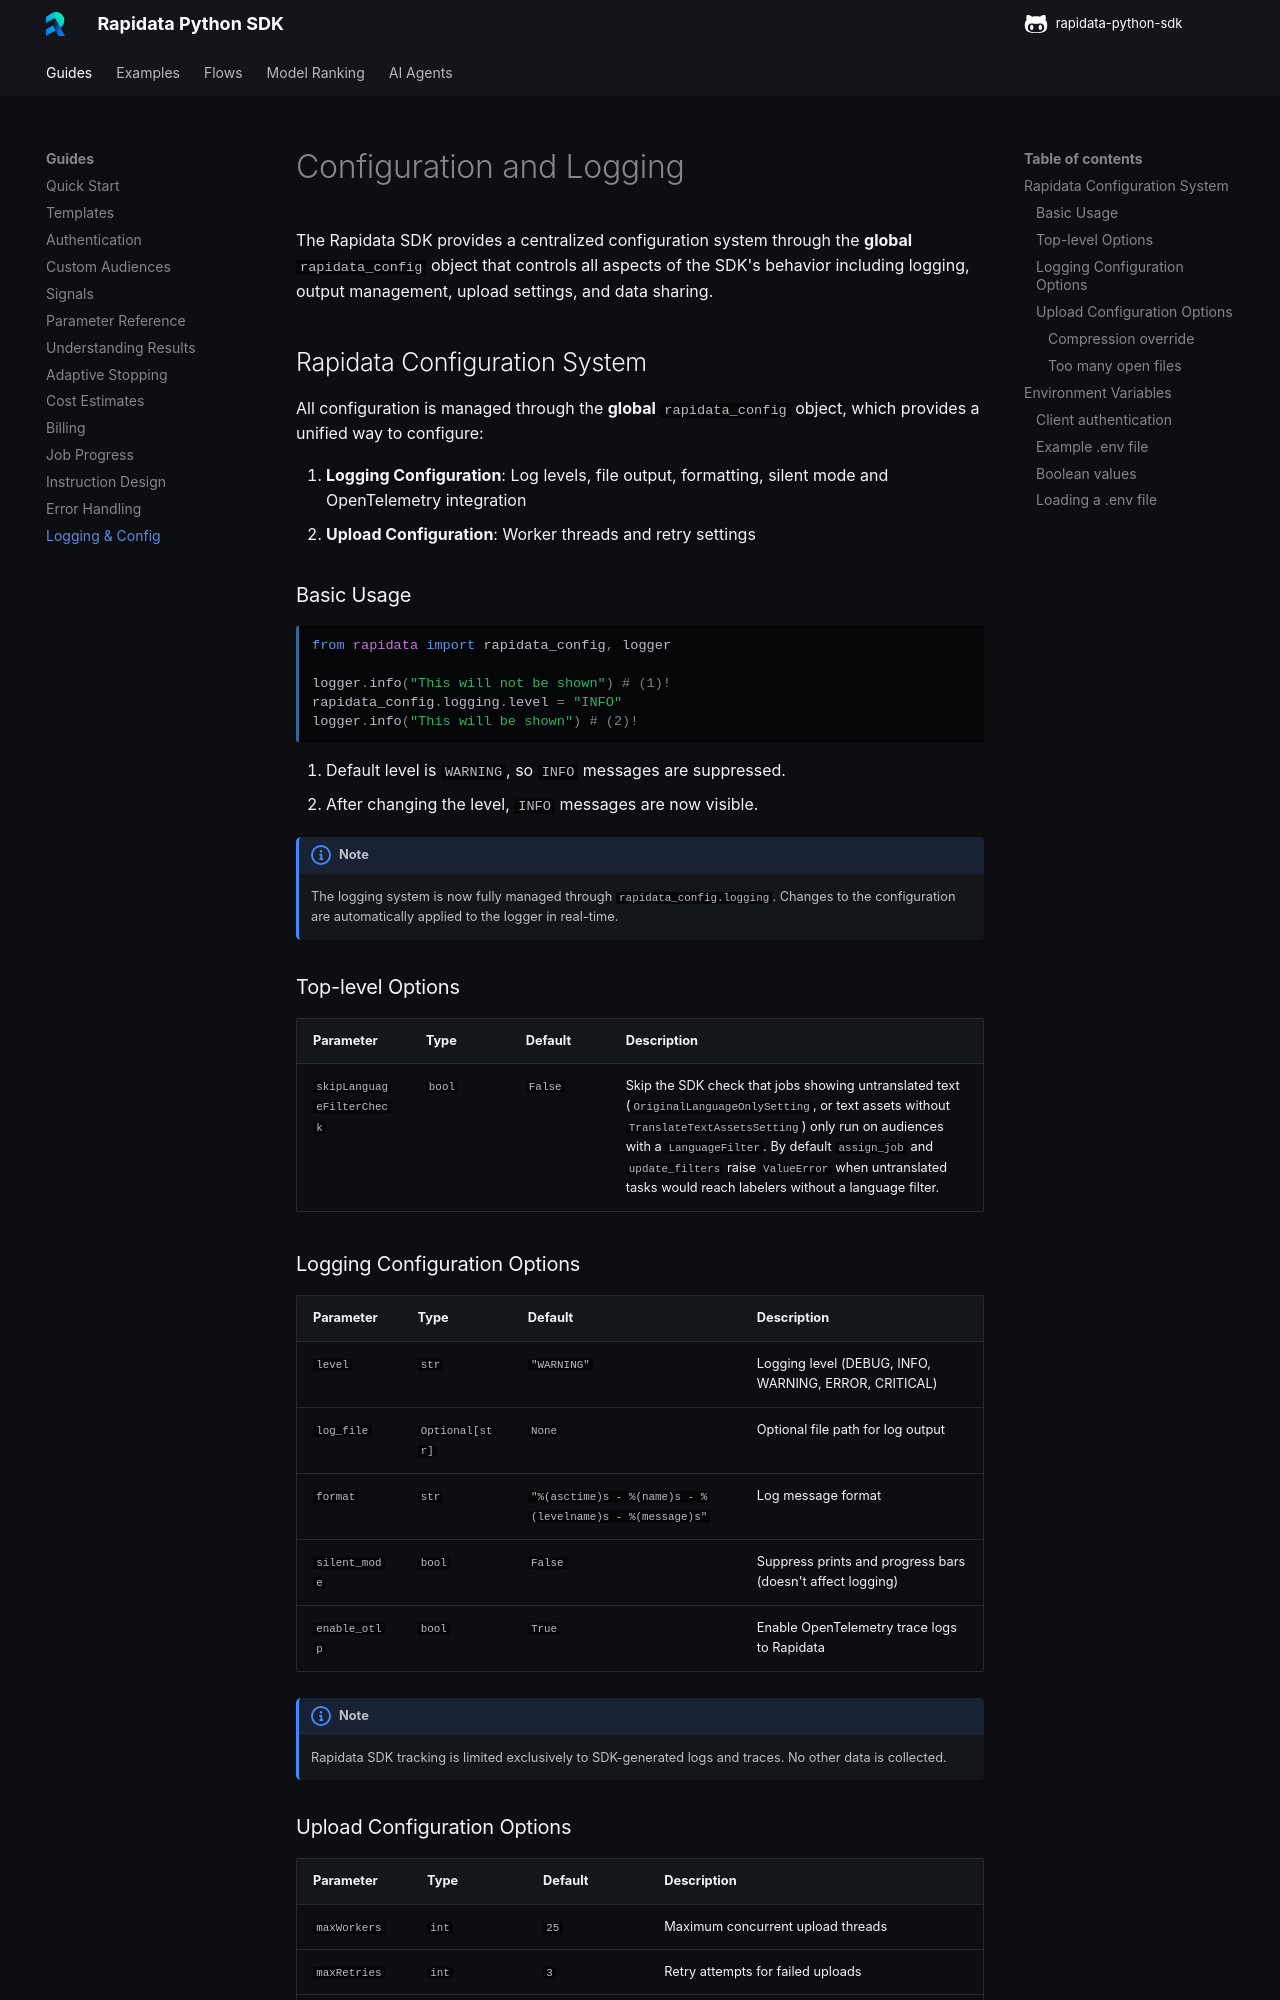

repository: RapidataAI/rapidata-python-sdk · page: config/index.html · generator: mkdocs

# Configuration and Logging

The Rapidata SDK provides a centralized configuration system through the **global** `rapidata_config` object that controls all aspects of the SDK's behavior including logging, output management, upload settings, and data sharing.

## Rapidata Configuration System

All configuration is managed through the **global** `rapidata_config` object, which provides a unified way to configure:

1. **Logging Configuration**: Log levels, file output, formatting, silent mode and OpenTelemetry integration
2. **Upload Configuration**: Worker threads and retry settings

### Basic Usage

```python
from rapidata import rapidata_config, logger

logger.info("This will not be shown") # (1)!
rapidata_config.logging.level = "INFO"
logger.info("This will be shown") # (2)!
```

1. Default level is `WARNING`, so `INFO` messages are suppressed.
2. After changing the level, `INFO` messages are now visible.
!!! note
    The logging system is now fully managed through `rapidata_config.logging`. Changes to the configuration are automatically applied to the logger in real-time.

### Top-level Options

| Parameter | Type | Default | Description |
|-----------|------|---------|-------------|
| `skipLanguageFilterCheck` | `bool` | `False` | Skip the SDK check that jobs showing untranslated text (`OriginalLanguageOnlySetting`, or text assets without `TranslateTextAssetsSetting`) only run on audiences with a `LanguageFilter`. By default `assign_job` and `update_filters` raise `ValueError` when untranslated tasks would reach labelers without a language filter. |

### Logging Configuration Options

| Parameter | Type | Default | Description |
|-----------|------|---------|-------------|
| `level` | `str` | `"WARNING"` | Logging level (DEBUG, INFO, WARNING, ERROR, CRITICAL) |
| `log_file` | `Optional[str]` | `None` | Optional file path for log output |
| `format` | `str` | `"%(asctime)s - %(name)s - %(levelname)s - %(message)s"` | Log message format |
| `silent_mode` | `bool` | `False` | Suppress prints and progress bars (doesn't affect logging) |
| `enable_otlp` | `bool` | `True` | Enable OpenTelemetry trace logs to Rapidata |

!!! note
    Rapidata SDK tracking is limited exclusively to SDK-generated logs and traces. No other data is collected.
